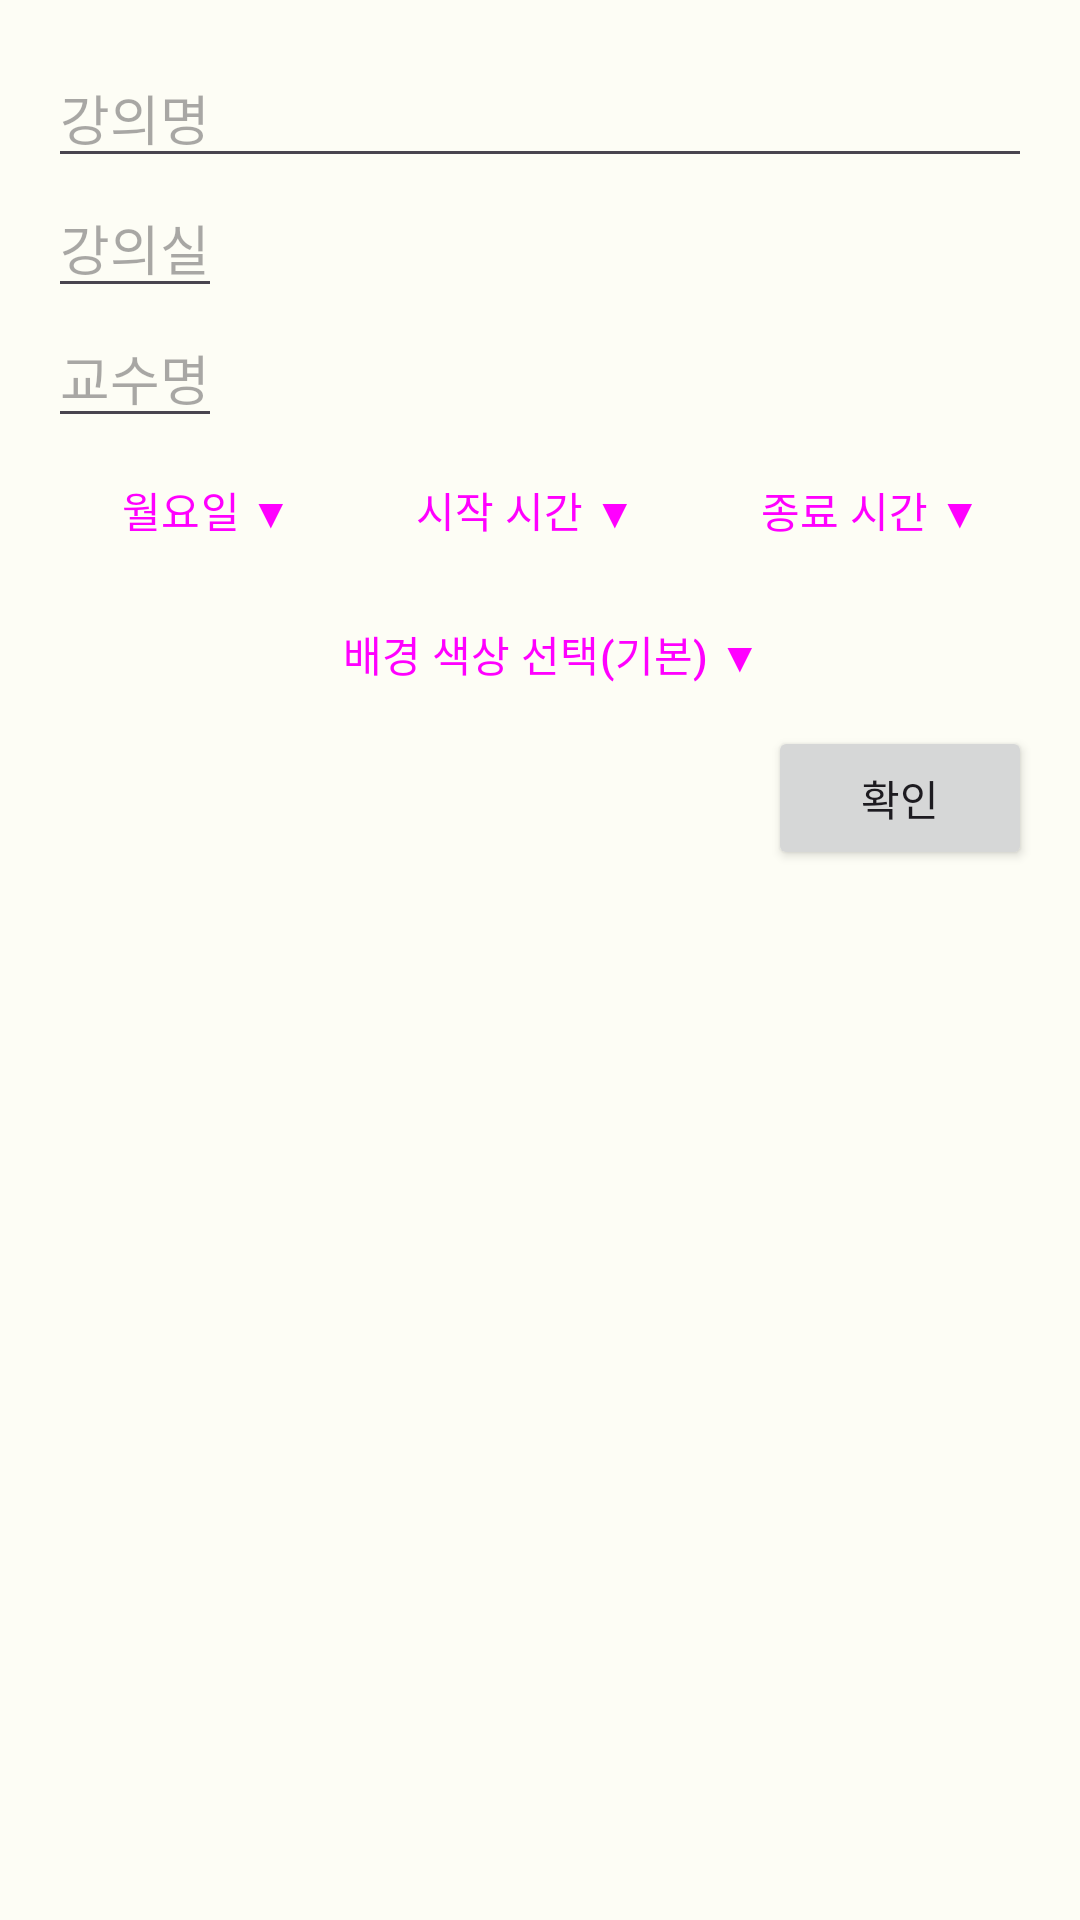

Layout XML and referenced resources for this Android screen:
<!-- AndroidManifest.xml: application theme AppTheme -->
<!-- res/layout/popup_layout.xml -->
<?xml version="1.0" encoding="utf-8"?>
<androidx.constraintlayout.widget.ConstraintLayout xmlns:android="http://schemas.android.com/apk/res/android"
    xmlns:tools="http://schemas.android.com/tools"
    android:layout_width="match_parent"
    android:layout_height="match_parent">

    <LinearLayout
        android:id="@+id/popup_layout"
        android:layout_width="match_parent"
        android:layout_height="match_parent"
        android:orientation="vertical"
        android:padding="16dp"
        tools:layout_editor_absoluteX="0dp"
        tools:layout_editor_absoluteY="82dp">

        <EditText
            android:id="@+id/lecture_name"
            android:layout_width="match_parent"
            android:layout_height="wrap_content"
            android:inputType="text"
            android:hint="@string/lecture"
            android:importantForAutofill="no" />

        <EditText
            android:id="@+id/classroom_name"
            android:layout_width="wrap_content"
            android:layout_height="wrap_content"
            android:hint="@string/classroom"
            android:importantForAutofill="no"
            android:inputType="text" />

        <EditText
            android:id="@+id/professor_name"
            android:layout_width="wrap_content"
            android:layout_height="wrap_content"
            android:hint="@string/professor"
            android:importantForAutofill="no"
            android:inputType="text" />

        <LinearLayout
            android:layout_width="match_parent"
            android:layout_height="wrap_content"
            android:orientation="horizontal">

            <Button
                android:id="@+id/day_select"
                style="?android:attr/buttonBarButtonStyle"
                android:layout_width="wrap_content"
                android:layout_height="match_parent"
                android:layout_gravity="center"
                android:layout_weight="2"
                android:text="@string/daySelect" />

            <Button
                android:id="@+id/start_time_select"
                android:layout_weight="2"
                android:layout_width="wrap_content"
                android:layout_height="wrap_content"
                android:layout_gravity="center"
                android:text="@string/startTimeSelect"
                style="?android:attr/buttonBarButtonStyle" />

            <Button
                android:id="@+id/end_time_select"
                android:layout_weight="2"
                android:layout_width="wrap_content"
                android:layout_height="wrap_content"
                android:layout_gravity="center"
                android:text="@string/endTimeSelect"
                style="?android:attr/buttonBarButtonStyle" />

        </LinearLayout>

        <Button
            android:id="@+id/background_select"
            android:layout_width="match_parent"
            android:layout_height="wrap_content"
            android:layout_gravity="start"
            android:text="@string/backgroundSelect"
            style="?android:attr/buttonBarButtonStyle"/>

        <Button
            android:id="@+id/popupOk_btn"
            android:layout_width="wrap_content"
            android:layout_height="wrap_content"
            android:layout_gravity="end"
            android:text="@string/popupOk" />

    </LinearLayout>

</androidx.constraintlayout.widget.ConstraintLayout>
<!-- resources referenced by this layout -->
<resources>
  <string name="backgroundSelect">배경 색상 선택(기본) ▼</string>
  <string name="classroom">강의실</string>
  <string name="daySelect">월요일 ▼</string>
  <string name="endTimeSelect">종료 시간 ▼</string>
  <string name="lecture">강의명</string>
  <string name="popupOk">확인</string>
  <string name="professor">교수명</string>
  <string name="startTimeSelect">시작 시간 ▼</string>
  <color name="md_theme_light_primary">#3D691B</color>
  <color name="md_theme_light_onPrimary">#FFFFFF</color>
  <color name="md_theme_light_primaryContainer">#BDF292</color>
  <color name="md_theme_light_onPrimaryContainer">#0B2000</color>
  <color name="md_theme_light_secondary">#56624B</color>
  <color name="md_theme_light_onSecondary">#FFFFFF</color>
  <color name="md_theme_light_secondaryContainer">#DAE7C9</color>
  <color name="md_theme_light_onSecondaryContainer">#141E0C</color>
  <color name="md_theme_light_tertiary">#386665</color>
  <color name="md_theme_light_onTertiary">#FFFFFF</color>
  <color name="md_theme_light_tertiaryContainer">#BBECEA</color>
  <color name="md_theme_light_onTertiaryContainer">#002020</color>
  <color name="md_theme_light_error">#BA1A1A</color>
  <color name="md_theme_light_errorContainer">#FFDAD6</color>
  <color name="md_theme_light_onError">#FFFFFF</color>
  <color name="md_theme_light_onErrorContainer">#410002</color>
  <color name="md_theme_light_background">#FDFDF5</color>
  <color name="md_theme_light_onBackground">#1A1C18</color>
  <color name="md_theme_light_surface">#FDFDF5</color>
  <color name="md_theme_light_onSurface">#1A1C18</color>
  <color name="md_theme_light_surfaceVariant">#E0E4D6</color>
  <color name="md_theme_light_onSurfaceVariant">#44483E</color>
  <color name="md_theme_light_outline">#74796D</color>
  <color name="md_theme_light_inverseOnSurface">#F1F1EA</color>
  <color name="md_theme_light_inverseSurface">#2F312C</color>
  <color name="md_theme_light_inversePrimary">#A1D579</color>
</resources>
